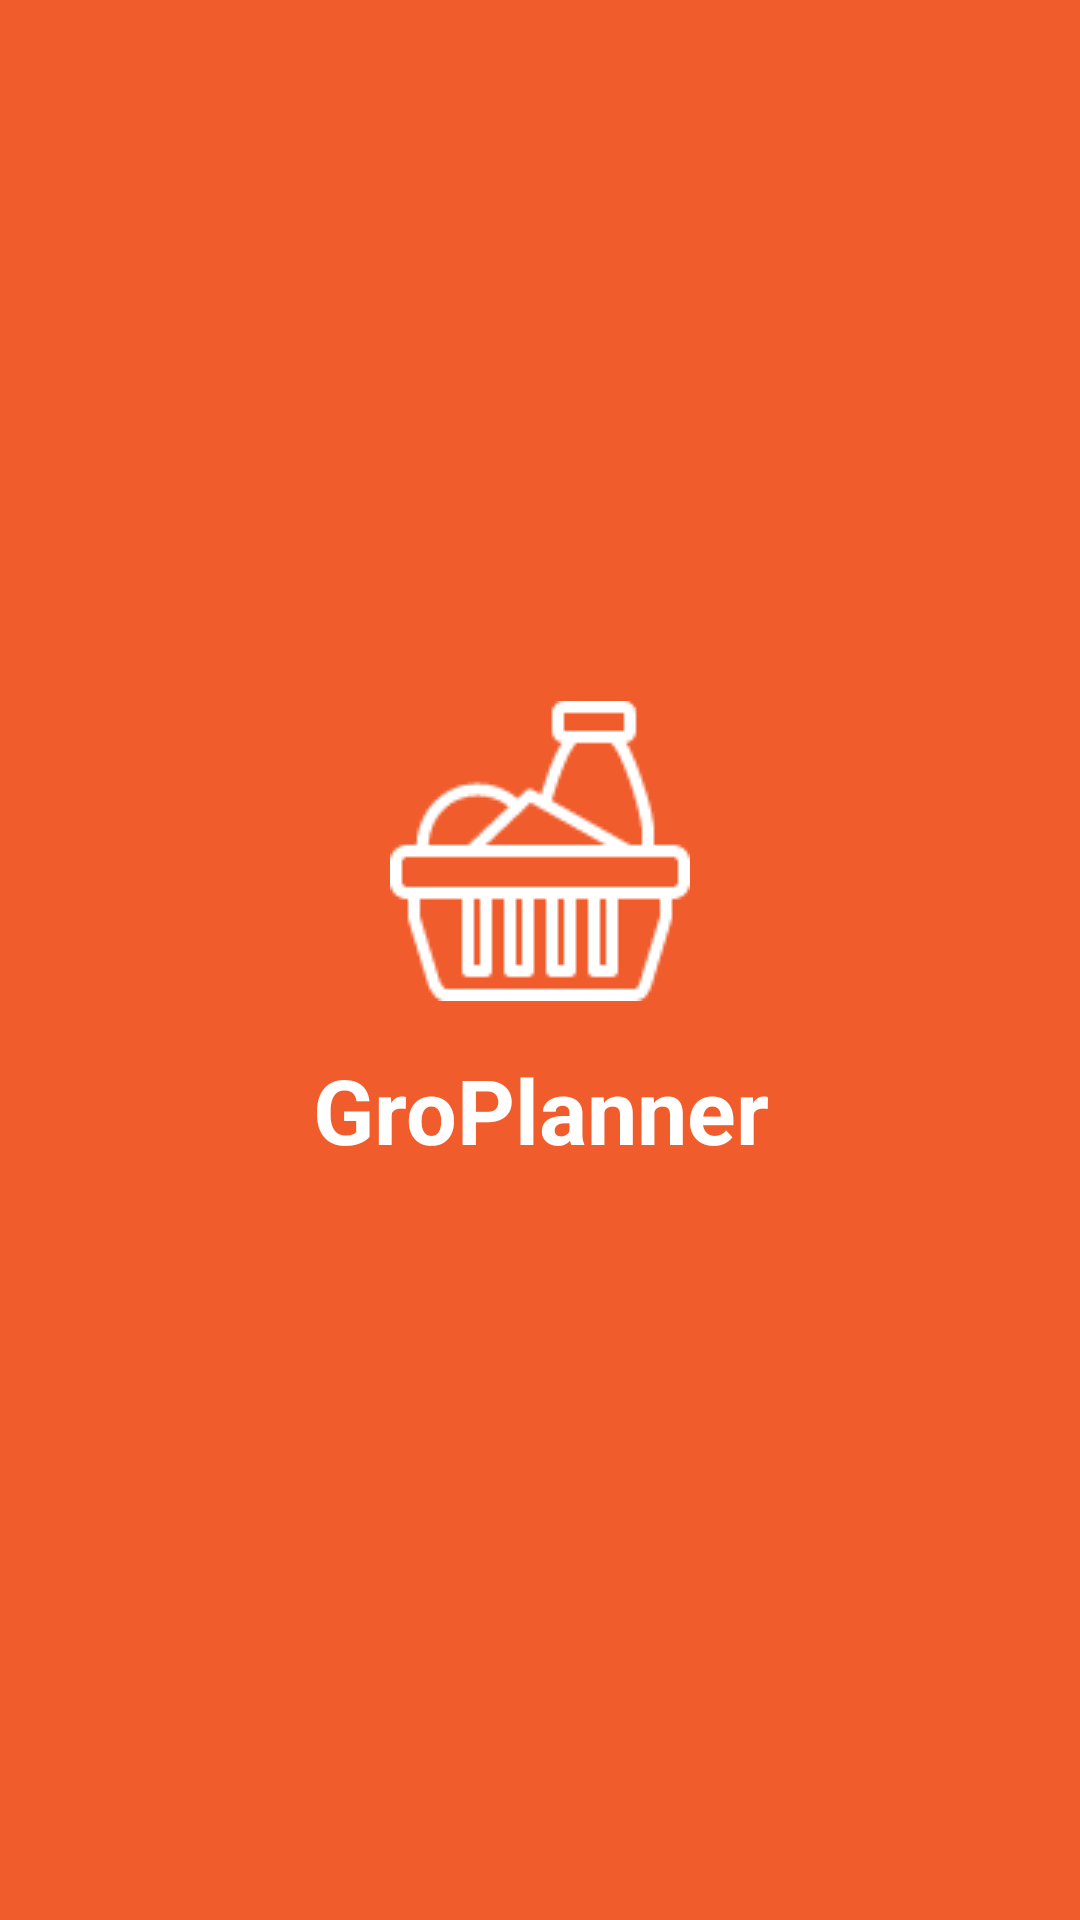

The Android layout XML behind this screen, and the referenced resources:
<!-- AndroidManifest.xml: application theme AppTheme -->
<!-- res/layout/activity_splash_screen.xml -->
<?xml version="1.0" encoding="utf-8"?>
<RelativeLayout xmlns:android="http://schemas.android.com/apk/res/android"
    xmlns:tools="http://schemas.android.com/tools"
    android:id="@+id/activity_splash_screen"
    android:layout_width="match_parent"
    android:layout_height="match_parent"
    android:paddingBottom="@dimen/activity_vertical_margin"
    android:paddingLeft="@dimen/activity_horizontal_margin"
    android:paddingRight="@dimen/activity_horizontal_margin"
    android:paddingTop="@dimen/activity_vertical_margin"
    android:background="@color/colorPrimary"
    android:gravity="center"
    tools:context="com.example.user.mobile_groplanner_android.activities.SplashScreen">


    <ImageView
        android:contentDescription="@string/app_name"
        android:layout_width="match_parent"
        android:layout_height="wrap_content"
        android:src="@drawable/app_icon"
        android:id="@+id/app_icon"/>

    <TextView
        android:layout_width="match_parent"
        android:layout_height="wrap_content"
        android:textColor="@android:color/white"
        android:layout_margin="@dimen/activity_horizontal_margin"
        android:textSize="@dimen/app_icon_textSize"
        android:text="@string/app_name"
        android:textStyle="bold"
        android:gravity="center"
        android:layout_below="@id/app_icon"/>
</RelativeLayout>
<!-- resources referenced by this layout -->
<resources>
  <color name="colorPrimary">#F15C2C</color>
  <dimen name="activity_horizontal_margin">16dp</dimen>
  <dimen name="activity_vertical_margin">16dp</dimen>
  <dimen name="app_icon_textSize">30sp</dimen>
  <!-- drawable app_icon: png bitmap (drawable, 2245 bytes) -->
  <string name="app_name">GroPlanner</string>
  <style name="AppTheme" parent="Theme.AppCompat.Light.DarkActionBar">
          
          <item name="colorPrimary">@color/colorPrimary</item>
          <item name="colorPrimaryDark">@color/colorPrimaryDark</item>
          <item name="colorAccent">@color/colorAccent</item>
      </style>
  <color name="colorPrimaryDark">#CC5C2C</color>
  <color name="colorAccent">#FFFFFF</color>
</resources>
